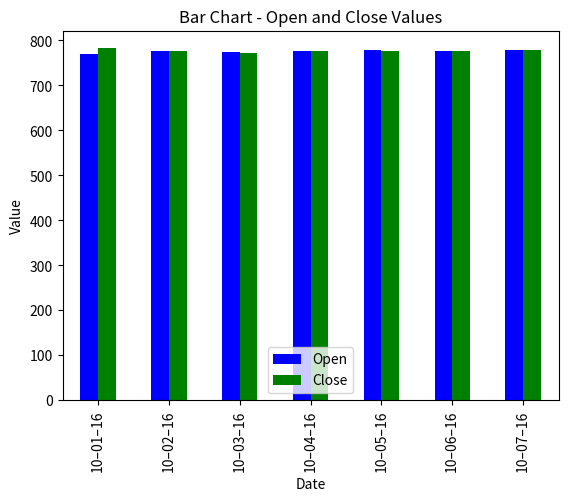

Source code (Python):
#4
import pandas as pd
import matplotlib.pyplot as plt
data = {'Date': ['10–01–16', '10–02–16', '10–03–16', '10–04–16', '10–05–16', '10–06–16', '10–07–16'],
        'Open': [770.25, 776.030029, 774.25, 776.030029, 779.3541998, 776.306698, 779.659973],
        'High': [776.075902, 778.730022, 776.065702, 771.710022, 782.073407, 782.46398, 7],
        'Low': [769.5, 780.890015, 766.5, 772.890015, 775.650024, 775.539978, 778.32],
        'Close': [782.659998, 776.429993, 772.549798, 776.429993, 776.469971, 776.859985, 778.32]}

df = pd.DataFrame(data)
print(df)
df.plot(x='Date', y=['Open', 'Close'], kind='bar', color=['blue', 'green'])
plt.title('Bar Chart - Open and Close Values')
plt.xlabel('Date')
plt.ylabel('Value')
plt.legend(['Open', 'Close'], loc='best')
plt.show()







